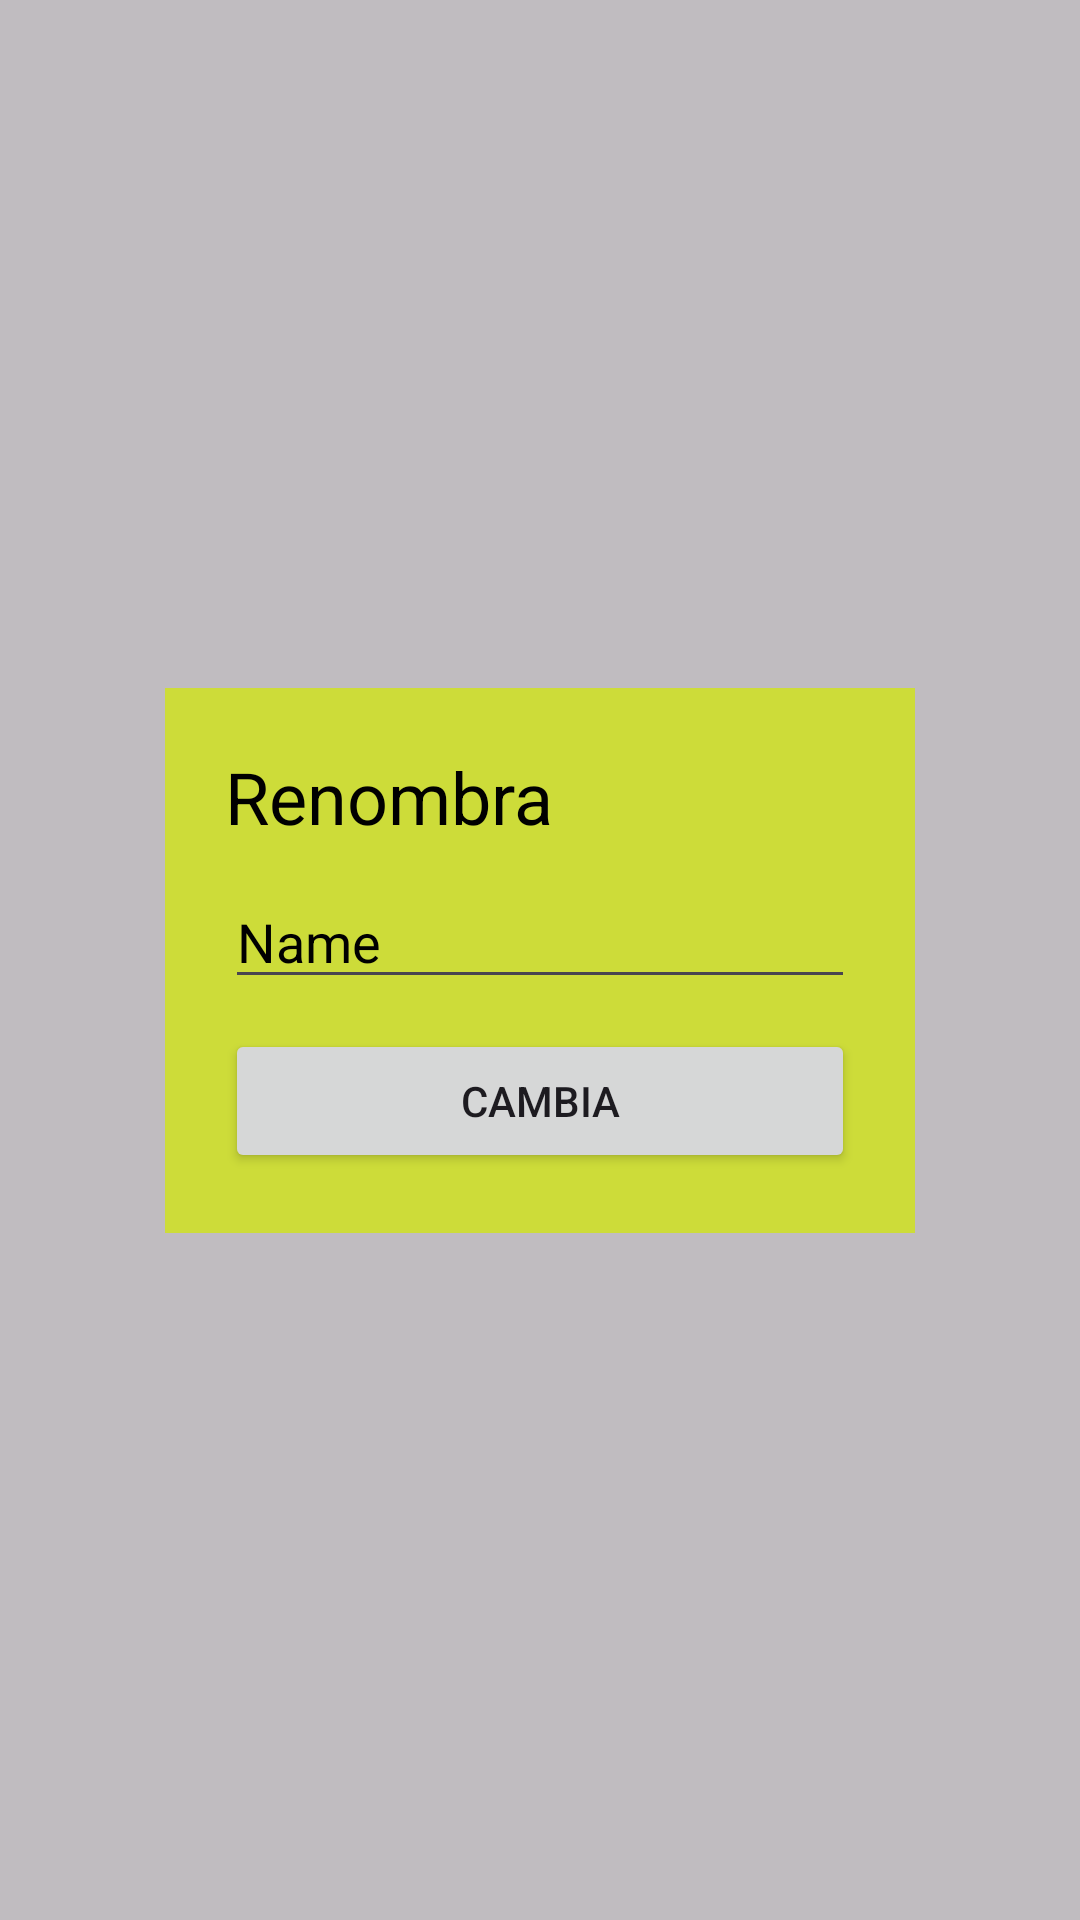

Android layout source for this screen:
<!-- AndroidManifest.xml: application theme Theme.ImagenSwitcher -->
<!-- res/layout/fragment_popup.xml -->
<?xml version="1.0" encoding="utf-8"?>
<androidx.constraintlayout.widget.ConstraintLayout xmlns:android="http://schemas.android.com/apk/res/android"
    xmlns:app="http://schemas.android.com/apk/res-auto"
    xmlns:tools="http://schemas.android.com/tools"
    android:id="@+id/frameLayout"
    android:layout_width="match_parent"
    android:layout_height="match_parent"
    android:background="#68656565"
    tools:context=".Popup" >

    <LinearLayout
        android:layout_width="wrap_content"
        android:layout_height="wrap_content"
        android:background="#CDDC39"
        android:orientation="vertical"
        android:padding="20dp"
        app:layout_constraintBottom_toBottomOf="parent"
        app:layout_constraintEnd_toEndOf="parent"
        app:layout_constraintStart_toStartOf="parent"
        app:layout_constraintTop_toTopOf="parent"
        app:layout_constraintVertical_bias="0.50">

        <TextView
            android:id="@+id/textView2"
            android:layout_width="match_parent"
            android:layout_height="wrap_content"
            android:layout_marginBottom="10dp"
            android:text="Renombra"
            android:textColor="#000000"
            android:textSize="24sp" />

        <EditText
            android:id="@+id/nuevoNombre"
            android:layout_width="match_parent"
            android:layout_height="wrap_content"
            android:ems="10"
            android:inputType="text"
            android:text="Name"
            android:textColor="#000000" />

        <Button
            android:id="@+id/cambia"
            android:layout_width="match_parent"
            android:layout_height="wrap_content"
            android:layout_marginTop="10dp"
            android:text="Cambia" />
    </LinearLayout>
</androidx.constraintlayout.widget.ConstraintLayout>
<!-- resources referenced by this layout -->
<resources>
  <style name="Theme.ImagenSwitcher" parent="Base.Theme.ImagenSwitcher" />
  <style name="Base.Theme.ImagenSwitcher" parent="Theme.Material3.DayNight.NoActionBar">
          
          
      </style>
</resources>
